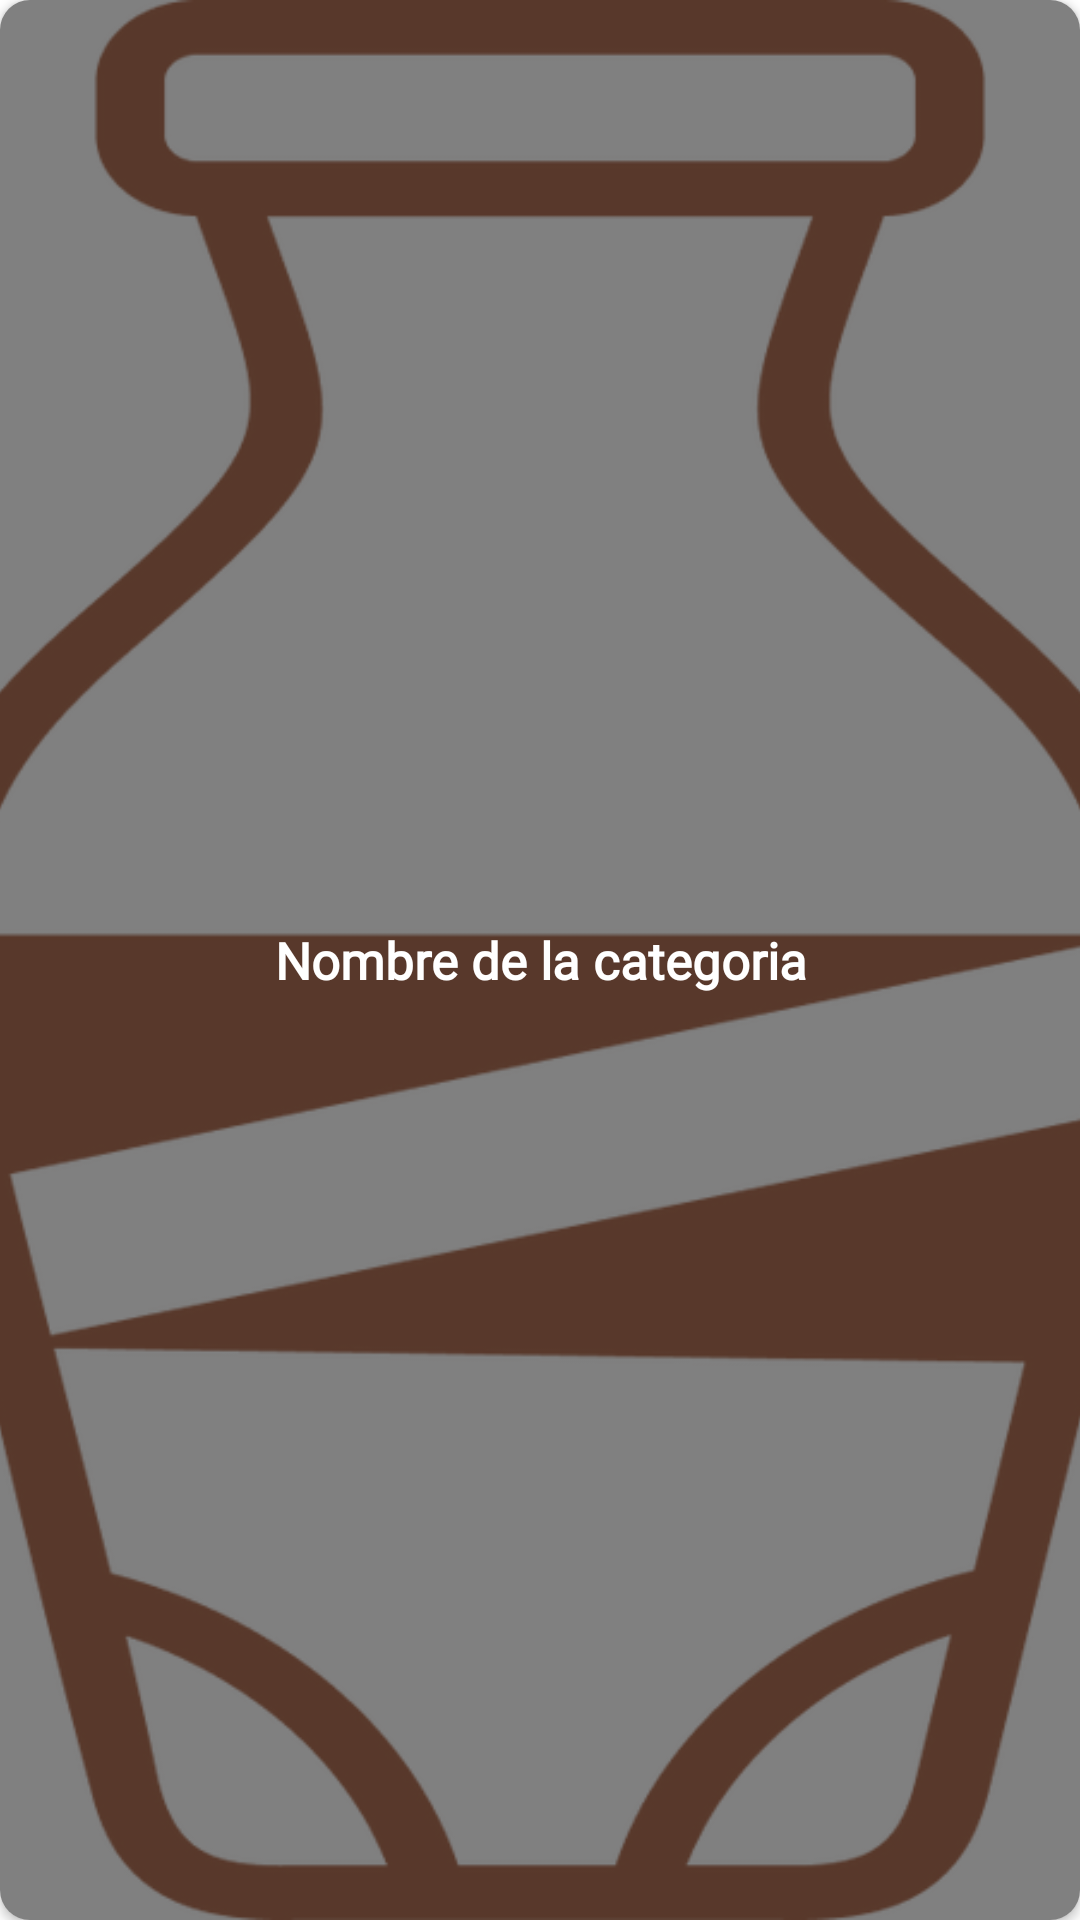

Layout XML and referenced resources for this Android screen:
<!-- AndroidManifest.xml: application theme Theme.CraftGalleryApp -->
<!-- res/layout/cardview_categories.xml -->
<?xml version="1.0" encoding="utf-8"?>
<androidx.cardview.widget.CardView xmlns:android="http://schemas.android.com/apk/res/android"
    android:layout_width="match_parent"
    android:layout_height="200dp"
    android:layout_margin="10dp"
    xmlns:app="http://schemas.android.com/apk/res-auto"
    app:cardCornerRadius="10dp">
    <FrameLayout
        android:layout_width="match_parent"
        android:layout_height="match_parent">
        <ImageView
            android:id="@+id/imageview_category_list"
            android:layout_width="match_parent"
            android:layout_height="match_parent"
            android:src="@drawable/ceramica"
            android:scaleType="centerCrop"/>
        <View
            android:layout_width="match_parent"
            android:layout_height="match_parent"
            android:background="@color/black"
            android:alpha="0.5"/>

        <TextView
            android:id="@+id/textview_category_list"
            android:layout_width="match_parent"
            android:layout_height="match_parent"
            android:text="Nombre de la categoria"
            android:textColor="@color/white"
            android:gravity="center"
            android:textStyle="bold"
            android:textSize="17sp"
            android:fontFamily="@font/roboto"/>

    </FrameLayout>


</androidx.cardview.widget.CardView>
<!-- resources referenced by this layout -->
<resources>
  <color name="black">#FF000000</color>
  <color name="white">#FFFFFFFF</color>
  <!-- drawable ceramica: png bitmap (drawable, 92803 bytes) -->
  <style name="Theme.CraftGalleryApp" parent="Theme.MaterialComponents.DayNight.NoActionBar">
          
          <item name="colorPrimary">@color/brown</item>
          <item name="colorPrimaryVariant">@color/brown_accent</item>
          <item name="colorOnPrimary">@color/white</item>
          
          <item name="colorSecondary">@color/gray_light</item>
          <item name="colorSecondaryVariant">@color/gray</item>
          <item name="colorOnSecondary">@color/black</item>
          
          <item name="android:statusBarColor" tools:targetApi="l">?attr/colorPrimaryVariant</item>
          
      </style>
  <color name="brown">#BF734D</color>
  <color name="brown_accent">#B07156</color>
  <color name="gray_light">#F5F5F5</color>
  <color name="gray">#B5B5B5</color>
</resources>
